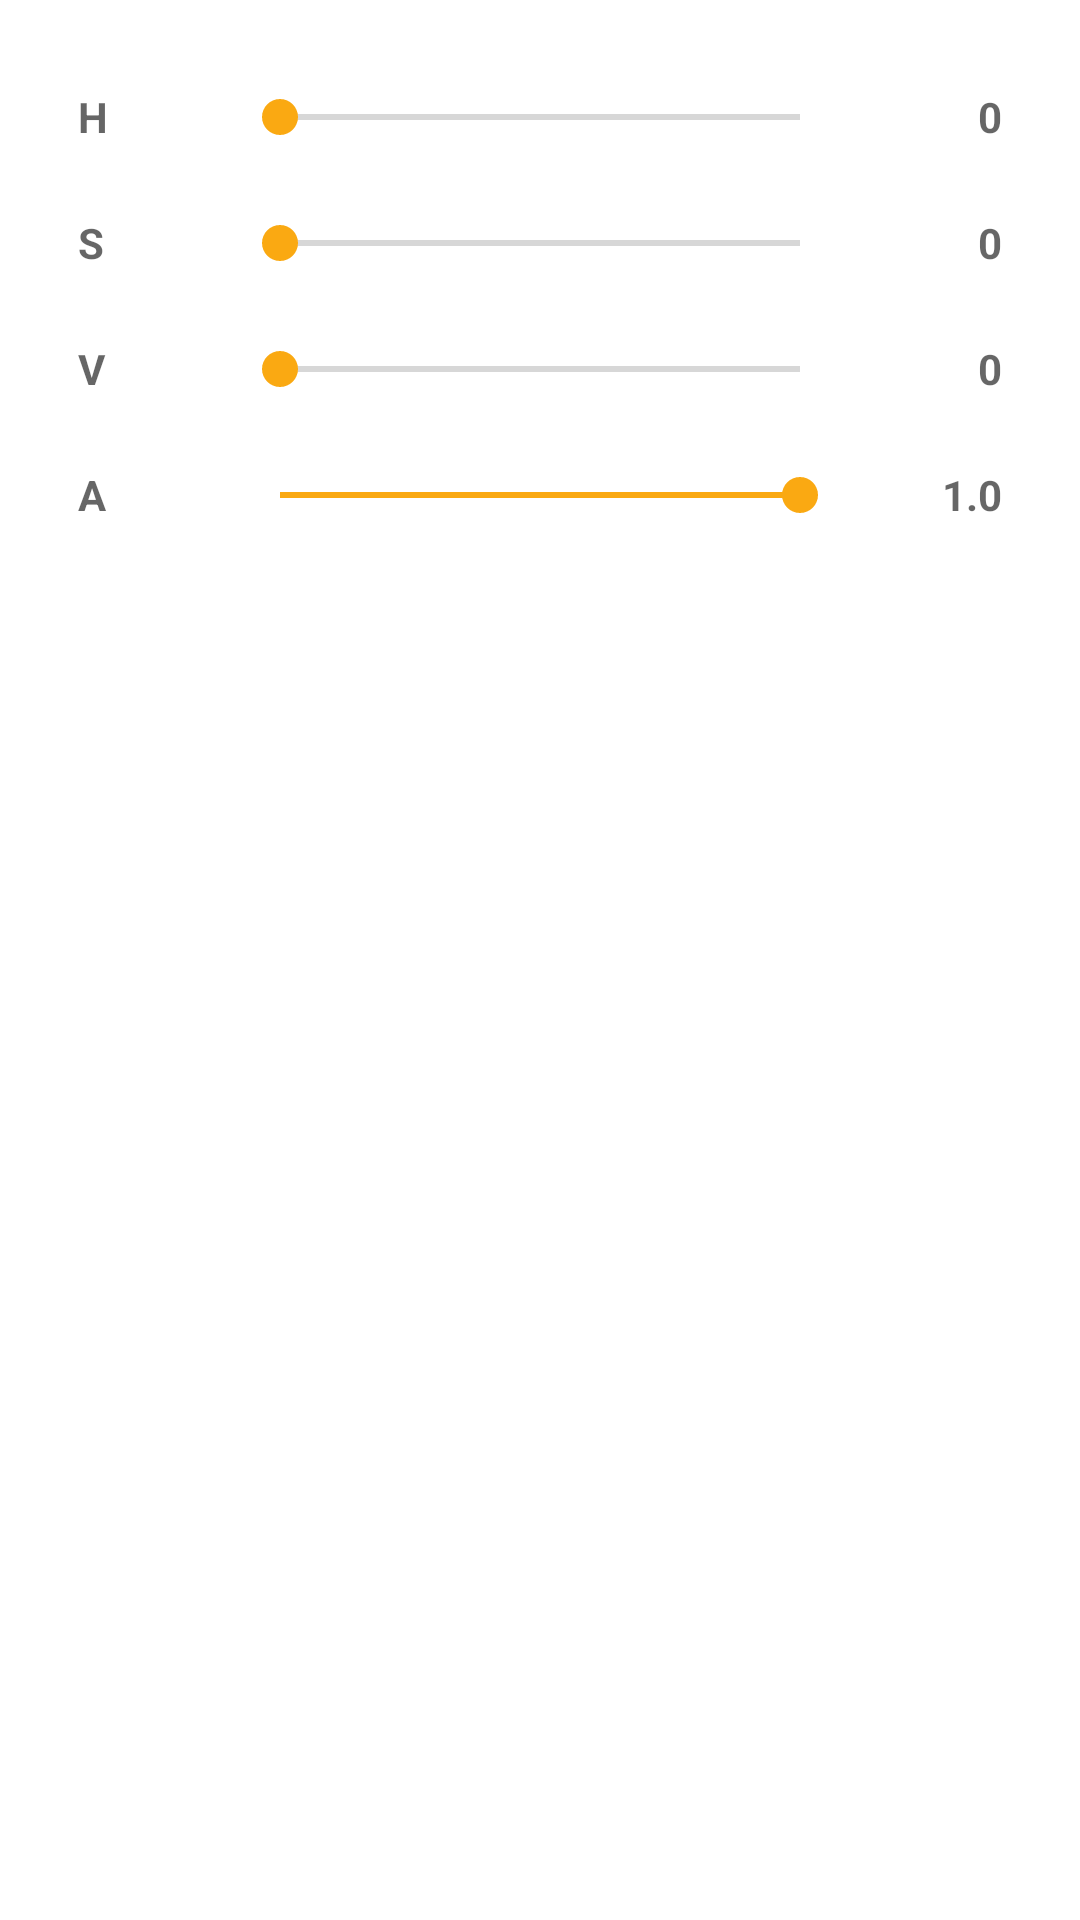

Android layout source for this screen:
<!-- AndroidManifest.xml: application theme AppTheme -->
<!-- res/layout/colorpicker_layout_hsv_picker.xml -->
<?xml version="1.0" encoding="utf-8"?>
<LinearLayout xmlns:android="http://schemas.android.com/apk/res/android" xmlns:app="http://schemas.android.com/apk/res-auto" xmlns:aapt="http://schemas.android.com/aapt" android:orientation="vertical" android:paddingLeft="26dp" android:paddingTop="18dp" android:paddingRight="26dp" android:paddingBottom="18dp" android:layout_width="match_parent" android:layout_height="match_parent">
    <LinearLayout android:gravity="center_vertical" android:orientation="horizontal" android:layout_width="match_parent" android:layout_height="42dp">
        <TextView android:textSize="14sp" android:textStyle="bold" android:textColor="?android:attr/textColorSecondary" android:layout_width="0dp" android:layout_height="wrap_content" android:text="@string/colorPickerDialog_hue" android:layout_weight="1" android:textAllCaps="true"/>
        <androidx.appcompat.widget.AppCompatSeekBar android:theme="@style/Widget.AppCompat.SeekBar" android:id="@+id/hue" android:layout_width="0dp" android:layout_height="match_parent" android:max="360" android:progress="0" android:layout_weight="4"/>
        <TextView android:textSize="14sp" android:textStyle="bold" android:textColor="?android:attr/textColorSecondary" android:ellipsize="none" android:gravity="end" android:id="@+id/hueInt" android:layout_width="0dp" android:layout_height="wrap_content" android:text="0" android:singleLine="true" android:layout_weight="1" android:textAllCaps="true"/>
    </LinearLayout>
    <LinearLayout android:gravity="center_vertical" android:orientation="horizontal" android:layout_width="match_parent" android:layout_height="42dp">
        <TextView android:textSize="14sp" android:textStyle="bold" android:textColor="?android:attr/textColorSecondary" android:layout_width="0dp" android:layout_height="wrap_content" android:text="@string/colorPickerDialog_saturation" android:layout_weight="1" android:textAllCaps="true"/>
        <androidx.appcompat.widget.AppCompatSeekBar android:theme="@style/Widget.AppCompat.SeekBar" android:id="@+id/saturation" android:layout_width="0dp" android:layout_height="match_parent" android:max="255" android:progress="0" android:layout_weight="4"/>
        <TextView android:textSize="14sp" android:textStyle="bold" android:textColor="?android:attr/textColorSecondary" android:ellipsize="none" android:gravity="end" android:id="@+id/saturationInt" android:layout_width="0dp" android:layout_height="wrap_content" android:text="0" android:singleLine="true" android:layout_weight="1" android:textAllCaps="true"/>
    </LinearLayout>
    <LinearLayout android:gravity="center_vertical" android:orientation="horizontal" android:layout_width="match_parent" android:layout_height="42dp">
        <TextView android:textSize="14sp" android:textStyle="bold" android:textColor="?android:attr/textColorSecondary" android:layout_width="0dp" android:layout_height="wrap_content" android:text="@string/colorPickerDialog_brightness" android:layout_weight="1" android:textAllCaps="true"/>
        <androidx.appcompat.widget.AppCompatSeekBar android:theme="@style/Widget.AppCompat.SeekBar" android:id="@+id/brightness" android:layout_width="0dp" android:layout_height="match_parent" android:max="255" android:progress="0" android:layout_weight="4"/>
        <TextView android:textSize="14sp" android:textStyle="bold" android:textColor="?android:attr/textColorSecondary" android:ellipsize="none" android:gravity="end" android:id="@+id/brightnessInt" android:layout_width="0dp" android:layout_height="wrap_content" android:text="0" android:singleLine="true" android:layout_weight="1" android:textAllCaps="true"/>
    </LinearLayout>
    <LinearLayout android:gravity="center_vertical" android:orientation="horizontal" android:id="@+id/alphaLayout" android:layout_width="match_parent" android:layout_height="42dp">
        <TextView android:textSize="14sp" android:textStyle="bold" android:textColor="?android:attr/textColorSecondary" android:layout_width="0dp" android:layout_height="wrap_content" android:text="@string/colorPickerDialog_alpha" android:layout_weight="1" android:textAllCaps="true"/>
        <androidx.appcompat.widget.AppCompatSeekBar android:theme="@style/Widget.AppCompat.SeekBar" android:id="@+id/alpha" android:layout_width="0dp" android:layout_height="match_parent" android:max="255" android:progress="255" android:layout_weight="4"/>
        <TextView android:textSize="14sp" android:textStyle="bold" android:textColor="?android:attr/textColorSecondary" android:ellipsize="none" android:gravity="end" android:id="@+id/alphaInt" android:layout_width="0dp" android:layout_height="wrap_content" android:text="1.0" android:singleLine="true" android:layout_weight="1" android:textAllCaps="true"/>
    </LinearLayout>
</LinearLayout>
<!-- resources referenced by this layout -->
<resources>
  <string name="colorPickerDialog_alpha">A</string>
  <string name="colorPickerDialog_brightness">V</string>
  <string name="colorPickerDialog_hue">H</string>
  <string name="colorPickerDialog_saturation">S</string>
  <style name="AppTheme" parent="Theme.MaterialComponents.DayNight.NoActionBar">
          <item name="android:windowBackground">@android:color/transparent</item>
          <item name="android:windowTranslucentStatus">true</item>
          <item name="colorAccent">@color/colorAccent</item>
          <item name="colorPrimary">@color/colorPrimary</item>
          <item name="colorPrimaryDark">@color/colorPrimaryDark</item>
      </style>
  <color name="colorAccent">#faa912</color>
  <color name="colorPrimary">#000000</color>
  <color name="colorPrimaryDark">#000000</color>
</resources>
